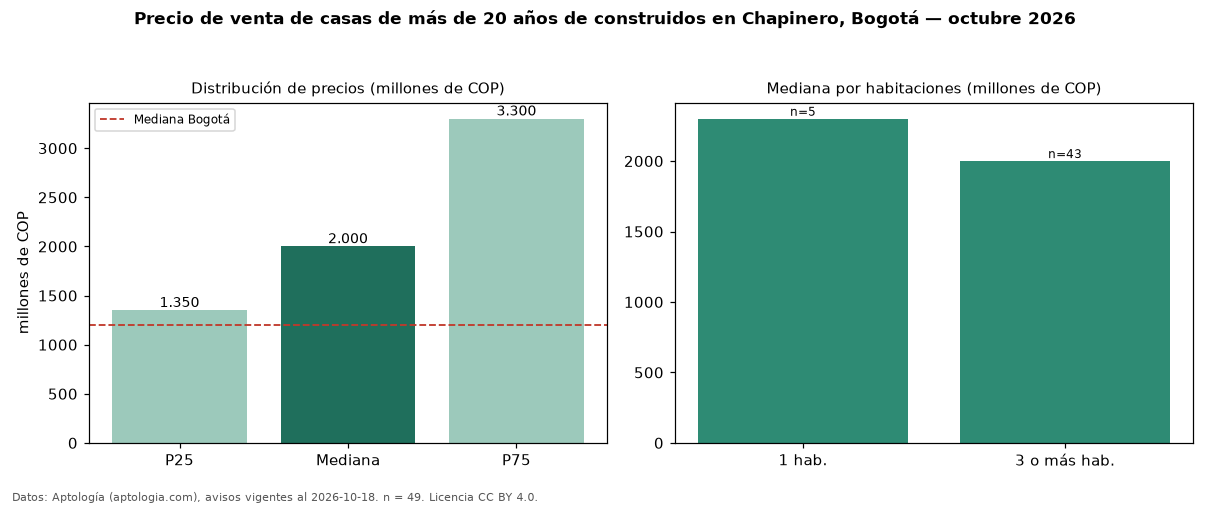

The table this chart was drawn from, first rows:
seccion, metrica, valor, moneda, n
filtro, edad3, de más de 20 años de construidos, , 49
precio, p25, 1350000000, COP, 49
precio, mediana, 2000000000, COP, 49
precio, p75, 3300000000, COP, 49
precio, minimo, 750000000, COP, 49
precio, maximo, 7100000000, COP, 49
m2, mediana_precio_m2, 5045455, COP, 48
m2, area_mediana_m2, 400.0, m2, 48
banos, mediana_banos, 4.0, , 
parqueadero, pct_con_parqueadero, 83.7, %, 49
estrato, estrato_mas_frecuente, 4, , 49
habitaciones, 1, 2300000000, COP, 5
habitaciones, 3+, 2000000000, COP, 43
ciudad, mediana_ciudad_referencia, 1200000000, COP, 
ciudad, mediana_m2_ciudad, 4686645, COP, 
fuente, fecha_datos, 2026-10-18, , 
fuente, atribucion, https://www.aptologia.com/casas-en-venta…, , 
fuente, licencia, CC BY 4.0, , 
